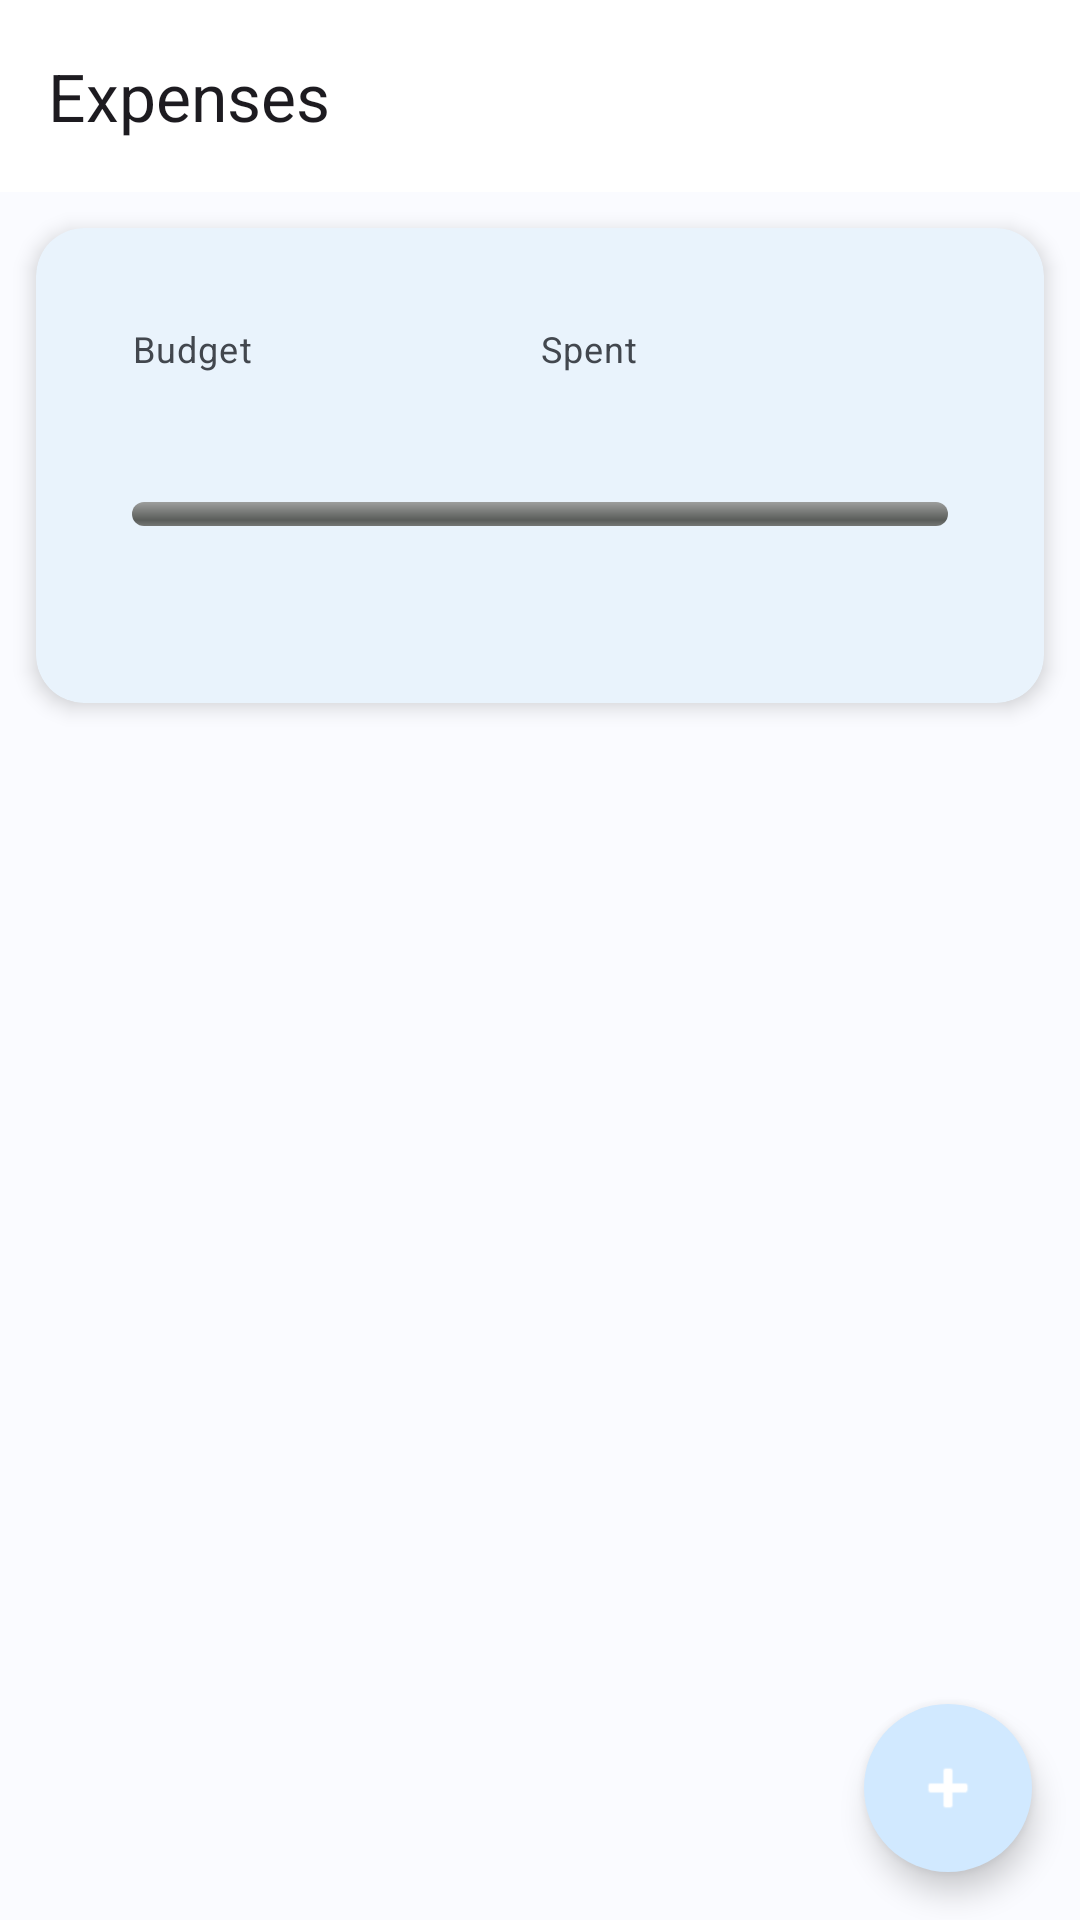

Reconstruct the res/layout file that produces this screen, plus the resources it refers to.
<!-- AndroidManifest.xml: application theme Theme.ProjectExpenseTracker -->
<!-- res/layout/activity_expense_list.xml -->
<?xml version="1.0" encoding="utf-8"?>
<androidx.coordinatorlayout.widget.CoordinatorLayout xmlns:android="http://schemas.android.com/apk/res/android"
    xmlns:app="http://schemas.android.com/apk/res-auto"
    xmlns:tools="http://schemas.android.com/tools"
    android:layout_width="match_parent"
    android:layout_height="match_parent"
    android:background="?attr/android:colorBackground">

    <com.google.android.material.appbar.AppBarLayout
        android:layout_width="match_parent"
        android:layout_height="wrap_content">

        <com.google.android.material.appbar.MaterialToolbar
            android:id="@+id/toolbar"
            android:layout_width="match_parent"
            android:layout_height="?attr/actionBarSize"
            app:title="@string/expenses_title" />

    </com.google.android.material.appbar.AppBarLayout>

    <androidx.core.widget.NestedScrollView
        android:layout_width="match_parent"
        android:layout_height="match_parent"
        app:layout_behavior="@string/appbar_scrolling_view_behavior">

        <LinearLayout
            android:layout_width="match_parent"
            android:layout_height="wrap_content"
            android:orientation="vertical">

            
            <com.google.android.material.card.MaterialCardView
                android:layout_width="match_parent"
                android:layout_height="wrap_content"
                android:layout_margin="@dimen/card_margin"
                app:cardCornerRadius="@dimen/card_corner_radius"
                app:cardElevation="@dimen/card_elevation">

                <LinearLayout
                    android:layout_width="match_parent"
                    android:layout_height="wrap_content"
                    android:orientation="vertical"
                    android:padding="@dimen/card_padding">

                    <LinearLayout
                        android:layout_width="match_parent"
                        android:layout_height="wrap_content"
                        android:orientation="horizontal"
                        android:weightSum="2">

                        <LinearLayout
                            android:layout_width="0dp"
                            android:layout_height="wrap_content"
                            android:layout_weight="1"
                            android:orientation="vertical">

                            <TextView
                                android:layout_width="wrap_content"
                                android:layout_height="wrap_content"
                                android:text="@string/task_budget"
                                android:textAppearance="@style/TextAppearance.App.Caption" />

                            <TextView
                                android:id="@+id/tv_budget"
                                android:layout_width="wrap_content"
                                android:layout_height="wrap_content"
                                android:textAppearance="@style/TextAppearance.App.Title"
                                android:textColor="?attr/colorPrimary"
                                tools:text="$5,000" />

                        </LinearLayout>

                        <LinearLayout
                            android:layout_width="0dp"
                            android:layout_height="wrap_content"
                            android:layout_weight="1"
                            android:orientation="vertical">

                            <TextView
                                android:layout_width="wrap_content"
                                android:layout_height="wrap_content"
                                android:text="@string/task_spent"
                                android:textAppearance="@style/TextAppearance.App.Caption" />

                            <TextView
                                android:id="@+id/tv_spent"
                                android:layout_width="wrap_content"
                                android:layout_height="wrap_content"
                                android:textAppearance="@style/TextAppearance.App.Title"
                                tools:text="$3,200" />

                        </LinearLayout>

                    </LinearLayout>

                    <ProgressBar
                        android:id="@+id/progress_bar"
                        style="@android:style/Widget.ProgressBar.Horizontal"
                        android:layout_width="match_parent"
                        android:layout_height="@dimen/progress_bar_height"
                        android:layout_marginTop="@dimen/spacing_md" />

                    <TextView
                        android:id="@+id/tv_status"
                        android:layout_width="wrap_content"
                        android:layout_height="wrap_content"
                        android:layout_marginTop="@dimen/spacing_sm"
                        android:textAppearance="@style/TextAppearance.App.Body"
                        android:fontFamily="sans-serif-medium"
                        tools:text="Under Budget" />

                </LinearLayout>

            </com.google.android.material.card.MaterialCardView>

            <androidx.recyclerview.widget.RecyclerView
                android:id="@+id/rv_expenses"
                android:layout_width="match_parent"
                android:layout_height="wrap_content"
                android:paddingBottom="@dimen/spacing_xxl"
                android:clipToPadding="false"
                tools:listitem="@layout/item_expense" />

            <LinearLayout
                android:id="@+id/layout_empty_state"
                android:layout_width="match_parent"
                android:layout_height="wrap_content"
                android:layout_marginTop="@dimen/spacing_xl"
                android:gravity="center"
                android:orientation="vertical"
                android:padding="@dimen/spacing_xl"
                android:visibility="gone">

                <TextView
                    android:layout_width="wrap_content"
                    android:layout_height="wrap_content"
                    android:text="@string/expenses_empty"
                    android:textAppearance="@style/TextAppearance.App.Body"
                    android:textAlignment="center" />

            </LinearLayout>

        </LinearLayout>

    </androidx.core.widget.NestedScrollView>

    <com.google.android.material.floatingactionbutton.FloatingActionButton
        android:id="@+id/fab_add_expense"
        android:layout_width="wrap_content"
        android:layout_height="wrap_content"
        android:layout_gravity="bottom|end"
        android:layout_margin="@dimen/fab_margin"
        android:contentDescription="@string/btn_add_expense"
        app:srcCompat="@android:drawable/ic_input_add"
        app:tint="@color/on_primary" />

</androidx.coordinatorlayout.widget.CoordinatorLayout>
<!-- res/layout/item_expense.xml (included above) -->
<?xml version="1.0" encoding="utf-8"?>
<com.google.android.material.card.MaterialCardView xmlns:android="http://schemas.android.com/apk/res/android"
    xmlns:app="http://schemas.android.com/apk/res-auto"
    xmlns:tools="http://schemas.android.com/tools"
    android:layout_width="match_parent"
    android:layout_height="wrap_content"
    android:layout_margin="@dimen/card_margin"
    app:cardCornerRadius="@dimen/card_corner_radius"
    app:cardElevation="@dimen/card_elevation"
    app:strokeWidth="0dp">

    <LinearLayout
        android:layout_width="match_parent"
        android:layout_height="wrap_content"
        android:orientation="horizontal"
        android:padding="@dimen/card_padding">

        
        <LinearLayout
            android:layout_width="0dp"
            android:layout_height="wrap_content"
            android:layout_weight="1"
            android:orientation="vertical">

            
            <TextView
                android:id="@+id/tv_expense_amount"
                android:layout_width="wrap_content"
                android:layout_height="wrap_content"
                android:textAppearance="@style/TextAppearance.App.Title"
                android:textSize="@dimen/text_size_xl"
                android:fontFamily="sans-serif-medium"
                android:textColor="?attr/colorPrimary"
                tools:text="$450.00" />

            
            <TextView
                android:id="@+id/tv_expense_date"
                android:layout_width="wrap_content"
                android:layout_height="wrap_content"
                android:layout_marginTop="@dimen/spacing_xs"
                android:textAppearance="@style/TextAppearance.App.Caption"
                android:textSize="@dimen/text_size_xs"
                tools:text="Jan 20, 2026" />

            
            <TextView
                android:id="@+id/tv_expense_description"
                android:layout_width="match_parent"
                android:layout_height="wrap_content"
                android:layout_marginTop="@dimen/spacing_sm"
                android:textAppearance="@style/TextAppearance.App.Body"
                android:maxLines="2"
                android:ellipsize="end"
                tools:text="Stock photos and design assets purchase" />

        </LinearLayout>

    </LinearLayout>

</com.google.android.material.card.MaterialCardView>
<!-- resources referenced by this layout -->
<resources>
  <color name="on_primary">#FFFFFF</color>
  <dimen name="card_corner_radius">16dp</dimen>
  <dimen name="card_elevation">4dp</dimen>
  <dimen name="card_margin">12dp</dimen>
  <dimen name="card_padding">16dp</dimen>
  <dimen name="fab_margin">16dp</dimen>
  <dimen name="progress_bar_height">8dp</dimen>
  <dimen name="spacing_md">16dp</dimen>
  <dimen name="spacing_sm">8dp</dimen>
  <dimen name="spacing_xl">32dp</dimen>
  <dimen name="spacing_xs">4dp</dimen>
  <dimen name="spacing_xxl">48dp</dimen>
  <dimen name="text_size_xl">20sp</dimen>
  <dimen name="text_size_xs">10sp</dimen>
  <string name="btn_add_expense">Add Expense</string>
  <string name="expenses_empty">No expenses yet. Tap + to add one!</string>
  <string name="expenses_title">Expenses</string>
  <string name="task_budget">Budget</string>
  <string name="task_spent">Spent</string>
  <style name="TextAppearance.App.Body" parent="TextAppearance.Material3.BodyMedium">
          <item name="android:textSize">@dimen/text_size_md</item>
          <item name="android:textColor">@color/text_primary_light</item>
      </style>
  <style name="TextAppearance.App.Caption" parent="TextAppearance.Material3.BodySmall">
          <item name="android:textSize">@dimen/text_size_sm</item>
          <item name="android:textColor">@color/text_secondary_light</item>
      </style>
  <style name="Theme.ProjectExpenseTracker" parent="Base.Theme.ProjectExpenseTracker" />
  <dimen name="text_size_md">14sp</dimen>
  <color name="text_primary_light">#1A1C1E</color>
  <dimen name="text_size_sm">12sp</dimen>
  <color name="text_secondary_light">#42474E</color>
  <color name="primary_light">#1E88E5</color>
  <color name="primary_container_light">#D1E9FF</color>
  <color name="on_primary_container_light">#001D35</color>
  <color name="secondary_light">#7C4DFF</color>
  <color name="on_secondary">#FFFFFF</color>
  <color name="secondary_container_light">#EDE7FF</color>
  <color name="on_secondary_container_light">#21005D</color>
  <color name="tertiary_light">#26C6DA</color>
  <color name="tertiary_container_light">#B2EBF2</color>
  <color name="background_light">#FAFBFF</color>
  <color name="surface_light">#FFFFFF</color>
  <color name="on_surface_light">#1A1C1E</color>
  <color name="surface_variant_light">#E1E2EC</color>
  <color name="on_surface_variant_light">#42474E</color>
  <color name="outline_light">#72787F</color>
  <style name="ShapeAppearance.App.SmallComponent" parent="ShapeAppearance.Material3.SmallComponent">
          <item name="cornerFamily">rounded</item>
          <item name="cornerSize">@dimen/button_corner_radius</item>
      </style>
  <style name="ShapeAppearance.App.MediumComponent" parent="ShapeAppearance.Material3.MediumComponent">
          <item name="cornerFamily">rounded</item>
          <item name="cornerSize">@dimen/card_corner_radius</item>
      </style>
  <style name="ShapeAppearance.App.LargeComponent" parent="ShapeAppearance.Material3.LargeComponent">
          <item name="cornerFamily">rounded</item>
          <item name="cornerSize">@dimen/card_corner_radius</item>
      </style>
  <style name="Widget.App.FloatingActionButton" parent="Widget.Material3.FloatingActionButton.Primary">
          <item name="elevation">@dimen/fab_elevation</item>
          <item name="shapeAppearanceOverlay">@style/ShapeAppearance.App.FloatingActionButton</item>
      </style>
  <dimen name="button_corner_radius">12dp</dimen>
  <color name="card_background_light">#FFFFFF</color>
  <dimen name="button_height">48dp</dimen>
  <dimen name="button_padding_horizontal">24dp</dimen>
  <dimen name="fab_elevation">6dp</dimen>
  <style name="ShapeAppearance.App.FloatingActionButton" parent="">
          <item name="cornerFamily">rounded</item>
          <item name="cornerSize">50%</item>
      </style>
  <dimen name="input_corner_radius">12dp</dimen>
</resources>
